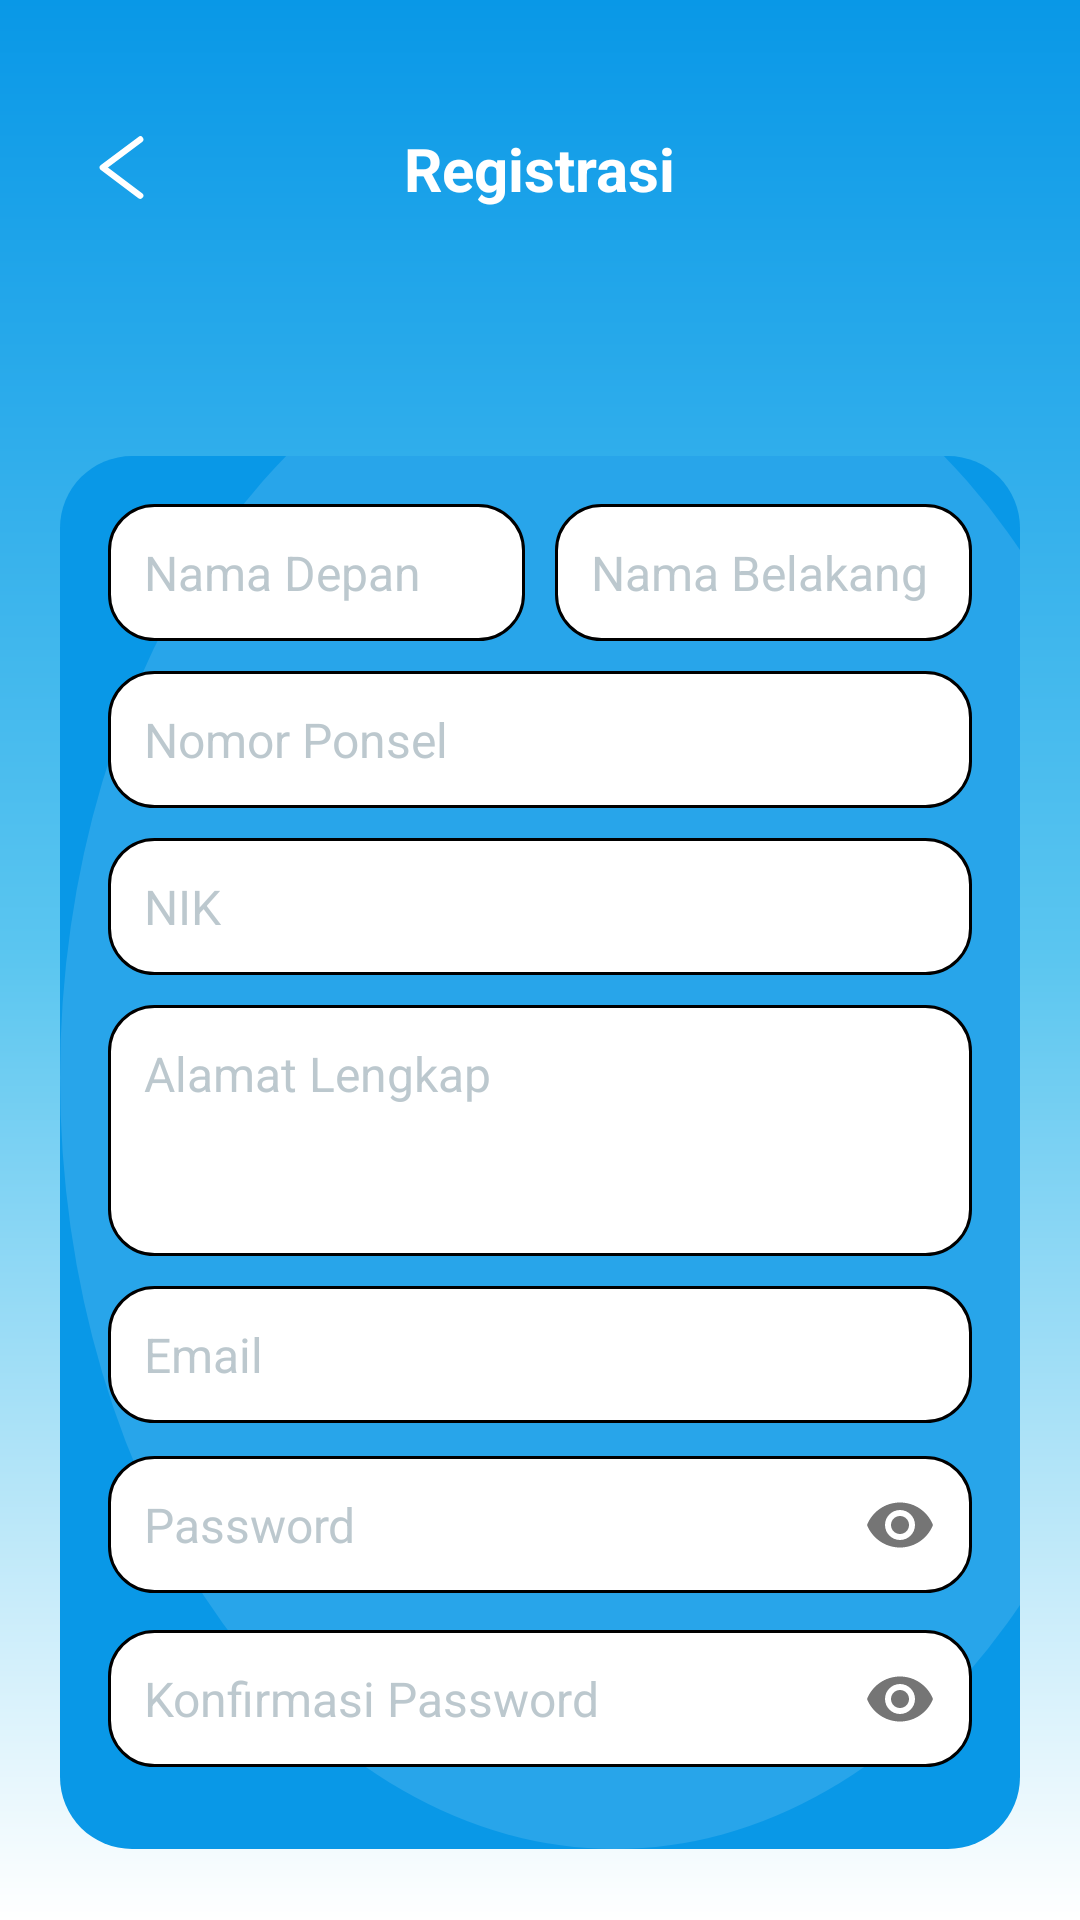

Here is an Android app screen rendered from its layout file. Give the layout XML and the strings, colors and styles it references.
<!-- AndroidManifest.xml: application theme Theme.PutraLuragungTrans -->
<!-- res/layout/activity_signup_auth.xml -->
<?xml version="1.0" encoding="utf-8"?>
<androidx.constraintlayout.widget.ConstraintLayout xmlns:android="http://schemas.android.com/apk/res/android"
    xmlns:app="http://schemas.android.com/apk/res-auto"
    xmlns:tools="http://schemas.android.com/tools"
    android:id="@+id/signupAuth"
    android:layout_width="match_parent"
    android:layout_height="match_parent"
    android:background="@drawable/gradient_blue_white"
    tools:context=".SignupAuth">

    <androidx.constraintlayout.widget.ConstraintLayout
        android:id="@+id/headerSignup"
        android:layout_width="match_parent"
        android:layout_height="wrap_content"
        android:paddingVertical="32dp"
        android:layout_marginHorizontal="20dp"
        app:layout_constraintStart_toStartOf="parent"
        app:layout_constraintEnd_toEndOf="parent"
        app:layout_constraintTop_toTopOf="parent">

        <com.google.android.material.button.MaterialButton
            style="@style/Widget.MaterialComponents.Button.TextButton"
            android:id="@+id/actionBack"
            android:layout_width="wrap_content"
            android:layout_height="wrap_content"
            app:icon="@drawable/arrow_left_icon"
            app:iconGravity="start"
            app:iconTint="@color/white"
            app:iconSize="25dp"
            app:layout_constraintStart_toStartOf="@id/headerSignup"
            app:layout_constraintTop_toTopOf="parent"/>

        <TextView
            android:layout_width="wrap_content"
            android:layout_height="wrap_content"
            android:text="Registrasi"
            android:textColor="@color/white"
            android:textSize="20sp"
            android:textStyle="bold"
            app:layout_constraintStart_toStartOf="parent"
            app:layout_constraintEnd_toEndOf="parent"
            app:layout_constraintTop_toTopOf="parent"
            app:layout_constraintBottom_toBottomOf="parent"/>
    </androidx.constraintlayout.widget.ConstraintLayout>

    <LinearLayout
        android:id="@+id/bodySignup"
        android:layout_width="match_parent"
        android:layout_height="wrap_content"
        android:orientation="vertical"
        android:layout_marginTop="40dp"
        android:layout_marginHorizontal="20dp"
        android:padding="16dp"
        android:background="@drawable/bg_card_ornament"
        app:layout_constraintTop_toBottomOf="@id/headerSignup"
        app:layout_constraintStart_toStartOf="parent"
        app:layout_constraintEnd_toEndOf="parent">

        <LinearLayout
            android:layout_width="match_parent"
            android:layout_height="wrap_content"
            android:orientation="horizontal"
            android:layout_marginBottom="10dp"
            android:baselineAligned="false">

            <com.google.android.material.textfield.TextInputLayout
                style="@style/Widget.MaterialComponents.TextInputLayout.OutlinedBox"
                android:layout_width="0dp"
                android:layout_height="wrap_content"
                android:layout_weight="1"
                android:layout_marginEnd="10dp"
                app:hintEnabled="false">
                <com.google.android.material.textfield.TextInputEditText
                    style="@style/CustomEditText"
                    android:id="@+id/inputFirstName"
                    android:layout_width="match_parent"
                    android:layout_height="wrap_content"
                    android:hint="Nama Depan"
                    android:inputType="textCapWords"
                    android:imeOptions="actionNext"/>
            </com.google.android.material.textfield.TextInputLayout>

            <com.google.android.material.textfield.TextInputLayout
                style="@style/Widget.MaterialComponents.TextInputLayout.OutlinedBox"
                android:layout_width="0dp"
                android:layout_height="wrap_content"
                android:layout_weight="1"
                app:hintEnabled="false">

                <com.google.android.material.textfield.TextInputEditText
                    style="@style/CustomEditText"
                    android:id="@+id/inputLastName"
                    android:layout_width="match_parent"
                    android:layout_height="wrap_content"
                    android:hint="Nama Belakang"
                    android:inputType="textCapWords"
                    android:imeOptions="actionNext" />
            </com.google.android.material.textfield.TextInputLayout>
        </LinearLayout>

        <com.google.android.material.textfield.TextInputLayout
            style="@style/Widget.MaterialComponents.TextInputLayout.OutlinedBox"
            android:layout_width="match_parent"
            android:layout_height="wrap_content"
            android:layout_marginBottom="10dp"
            app:hintEnabled="false"
            app:prefixText="+62 "
            app:prefixTextColor="@color/bg_primary">

            <com.google.android.material.textfield.TextInputEditText
                style="@style/CustomEditText"
                android:id="@+id/inputPhoneNumber"
                android:layout_width="match_parent"
                android:layout_height="wrap_content"
                android:hint="Nomor Ponsel"
                android:inputType="phone"
                android:imeOptions="actionNext" />
        </com.google.android.material.textfield.TextInputLayout>

        <com.google.android.material.textfield.TextInputLayout
            style="@style/Widget.MaterialComponents.TextInputLayout.OutlinedBox"
            android:layout_width="match_parent"
            android:layout_height="wrap_content"
            android:layout_marginBottom="10dp"
            app:hintEnabled="false">

            <com.google.android.material.textfield.TextInputEditText
                style="@style/CustomEditText"
                android:id="@+id/inputNIK"
                android:layout_width="match_parent"
                android:layout_height="wrap_content"
                android:hint="NIK"
                android:inputType="number"
                android:maxLength="16"
                android:imeOptions="actionNext" />
        </com.google.android.material.textfield.TextInputLayout>

        <com.google.android.material.textfield.TextInputLayout
            style="@style/Widget.MaterialComponents.TextInputLayout.OutlinedBox"
            android:layout_width="match_parent"
            android:layout_height="wrap_content"
            android:layout_marginBottom="10dp"
            app:hintEnabled="false">

            <com.google.android.material.textfield.TextInputEditText
                style="@style/CustomEditText"
                android:id="@+id/inputAddress"
                android:layout_width="match_parent"
                android:layout_height="wrap_content"
                android:hint="Alamat Lengkap"
                android:inputType="textMultiLine"
                android:gravity="top"
                android:minLines="3"
                android:imeOptions="actionNext" />
        </com.google.android.material.textfield.TextInputLayout>

        <com.google.android.material.textfield.TextInputLayout
            style="@style/Widget.MaterialComponents.TextInputLayout.OutlinedBox"
            android:layout_width="match_parent"
            android:layout_height="wrap_content"
            android:layout_marginBottom="10dp"
            app:hintEnabled="false">

            <com.google.android.material.textfield.TextInputEditText
                style="@style/CustomEditText"
                android:id="@+id/inputEmail"
                android:layout_width="match_parent"
                android:layout_height="wrap_content"
                android:hint="Email"
                android:inputType="textEmailAddress"
                android:imeOptions="actionNext"/>
        </com.google.android.material.textfield.TextInputLayout>

        <com.google.android.material.textfield.TextInputLayout
            style="@style/Widget.MaterialComponents.TextInputLayout.OutlinedBox"
            android:layout_width="match_parent"
            android:layout_height="wrap_content"
            android:layout_marginBottom="10dp"
            app:hintEnabled="false"
            app:passwordToggleEnabled="true">

            <com.google.android.material.textfield.TextInputEditText
                style="@style/CustomEditText"
                android:id="@+id/inputPassword"
                android:layout_width="match_parent"
                android:layout_height="wrap_content"
                android:hint="Password"
                android:inputType="textPassword"
                android:imeOptions="actionNext" />
        </com.google.android.material.textfield.TextInputLayout>

        <com.google.android.material.textfield.TextInputLayout
            style="@style/Widget.MaterialComponents.TextInputLayout.OutlinedBox"
            android:layout_width="match_parent"
            android:layout_height="wrap_content"
            android:layout_marginBottom="10dp"
            app:hintEnabled="false"
            app:passwordToggleEnabled="true">

            <com.google.android.material.textfield.TextInputEditText
                style="@style/CustomEditText"
                android:id="@+id/inputConfirmPassword"
                android:layout_width="match_parent"
                android:layout_height="wrap_content"
                android:hint="Konfirmasi Password"
                android:inputType="textPassword"
                android:imeOptions="actionDone" />
        </com.google.android.material.textfield.TextInputLayout>
    </LinearLayout>
    <com.google.android.material.button.MaterialButton
        android:id="@+id/actionRegister"
        style="@style/btnPrimary"
        android:layout_width="match_parent"
        android:layout_height="60dp"
        android:layout_marginTop="20dp"
        android:layout_marginHorizontal="20dp"
        android:textColor="@color/bg_primary"
        android:backgroundTint="@color/white"
        android:layout_marginBottom="16dp"
        android:text="Daftar"
        app:strokeColor="@color/white"
        app:layout_constraintStart_toStartOf="parent"
        app:layout_constraintEnd_toEndOf="parent"
        app:layout_constraintTop_toBottomOf="@id/bodySignup"/>
</androidx.constraintlayout.widget.ConstraintLayout>
<!-- resources referenced by this layout -->
<resources>
  <color name="bg_primary">#0998E7</color>
  <color name="white">#FFFFFFFF</color>
  <!-- drawable arrow_left_icon (drawable) -->
  <vector xmlns:android="http://schemas.android.com/apk/res/android"
      android:width="800dp"
      android:height="800dp"
      android:viewportWidth="24"
      android:viewportHeight="24">
    <path
        android:pathData="M18,3l-12,9l12,9"
        android:strokeLineJoin="round"
        android:strokeWidth="2"
        android:fillColor="#00000000"
        android:strokeColor="@color/bg_primary"
        android:strokeLineCap="round"/>
  </vector>
  <!-- drawable bg_card_ornament (drawable) -->
  <?xml version="1.0" encoding="utf-8"?>
  <layer-list xmlns:android="http://schemas.android.com/apk/res/android">
      <item>
          <shape>
              <solid android:color="@color/bg_primary" />
              <corners android:radius="24dp" />
          </shape>
      </item>
      <item android:right="-50dp" android:top="-50dp">
          <shape android:shape="oval">
              <solid android:color="#20FFFFFF" />
              <size android:width="150dp" android:height="150dp" />
          </shape>
      </item>
  </layer-list>
  <!-- drawable gradient_blue_white (drawable) -->
  <?xml version="1.0" encoding="utf-8"?>
  <shape xmlns:android="http://schemas.android.com/apk/res/android"
      android:shape="rectangle">
  
      <gradient
          android:type="linear"
  
          android:angle="270"
  
          android:startColor="#0998E7"
  
          android:centerColor="#5BC6F0"
  
          android:endColor="#FFFFFF" />
  </shape>
  <style name="CustomEditText" parent="Widget.MaterialComponents.TextInputLayout.FilledBox">
          <item name="android:layout_width">match_parent</item>
          <item name="android:layout_height">50dp</item>
          <item name="android:background">@drawable/white_edit_text</item>
          <item name="android:textColor">@color/black</item>
          <item name="android:textColorHint">#D7B0BEC5</item>
          <item name="android:padding">12dp</item>
          <item name="android:textSize">16sp</item>
          <item name="minHeight">50dp</item>
      </style>
  <style name="btnPrimary" parent="Widget.MaterialComponents.Button.OutlinedButton">
          <item name="android:layout_height">60dp</item>
          <item name="android:textAllCaps">false</item>
          <item name="android:textSize">18sp</item>
          <item name="android:textStyle">bold</item>
          <item name="android:textColor">@color/bg_primary</item>
          <item name="backgroundTint">@color/white</item>
          <item name="cornerRadius">16dp</item>
          <item name="strokeWidth">2dp</item>
          <item name="strokeColor">@color/bg_primary</item>
      </style>
  <style name="Theme.PutraLuragungTrans" parent="Base.Theme.PutraLuragungTrans" />
  <!-- drawable white_edit_text (drawable) -->
  <?xml version="1.0" encoding="utf-8"?>
  <layer-list xmlns:android="http://schemas.android.com/apk/res/android">
      <item>
          <shape android:shape="rectangle">
              <solid android:color="@color/white"></solid>
              <corners android:radius="15dp" />
              <stroke
                  android:width="1dp"
                  android:color="@color/black" />
          </shape>
      </item>
  </layer-list>
  <color name="black">#FF000000</color>
  <style name="Base.Theme.PutraLuragungTrans" parent="Theme.Material3.DayNight.NoActionBar">
          
          
          <item name="fontFamily">@font/poppins_regular</item>
          <item name="statusBarBackground">@color/bg_primary</item>
      </style>
</resources>
